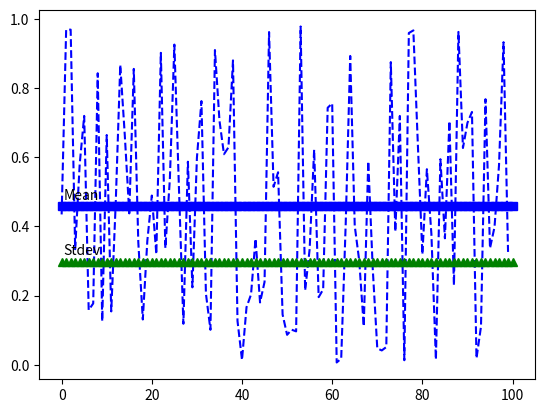

Python code for this plot:
# import modules
import numpy as np
import matplotlib.pyplot as plt
# create an array of random numbers
a = np.random.random(100)
#function to calculate mean and std
def calculateMeanAndStd(x):
	info = []
	info.append(np.mean(x))
	info.append(np.std(x))
	return info
#print mean and std dev
info = calculateMeanAndStd(a)
# mean,stdev lines in line graph
mean = [info[0] for x in range(101)]
stdev = [info[1] for x in range(101)]
# create line graph of data with
# blue dashes for points, blue squares for mean 
# green tiangles for stdev
plt.plot(a,'b--',mean,'bs',stdev,'g^')
#write text in plot
plt.text(0.5,info[0]+0.02,r'Mean')
plt.text(0.3,info[1]+0.02,r'Stdev')
# show line graph
plt.show()
